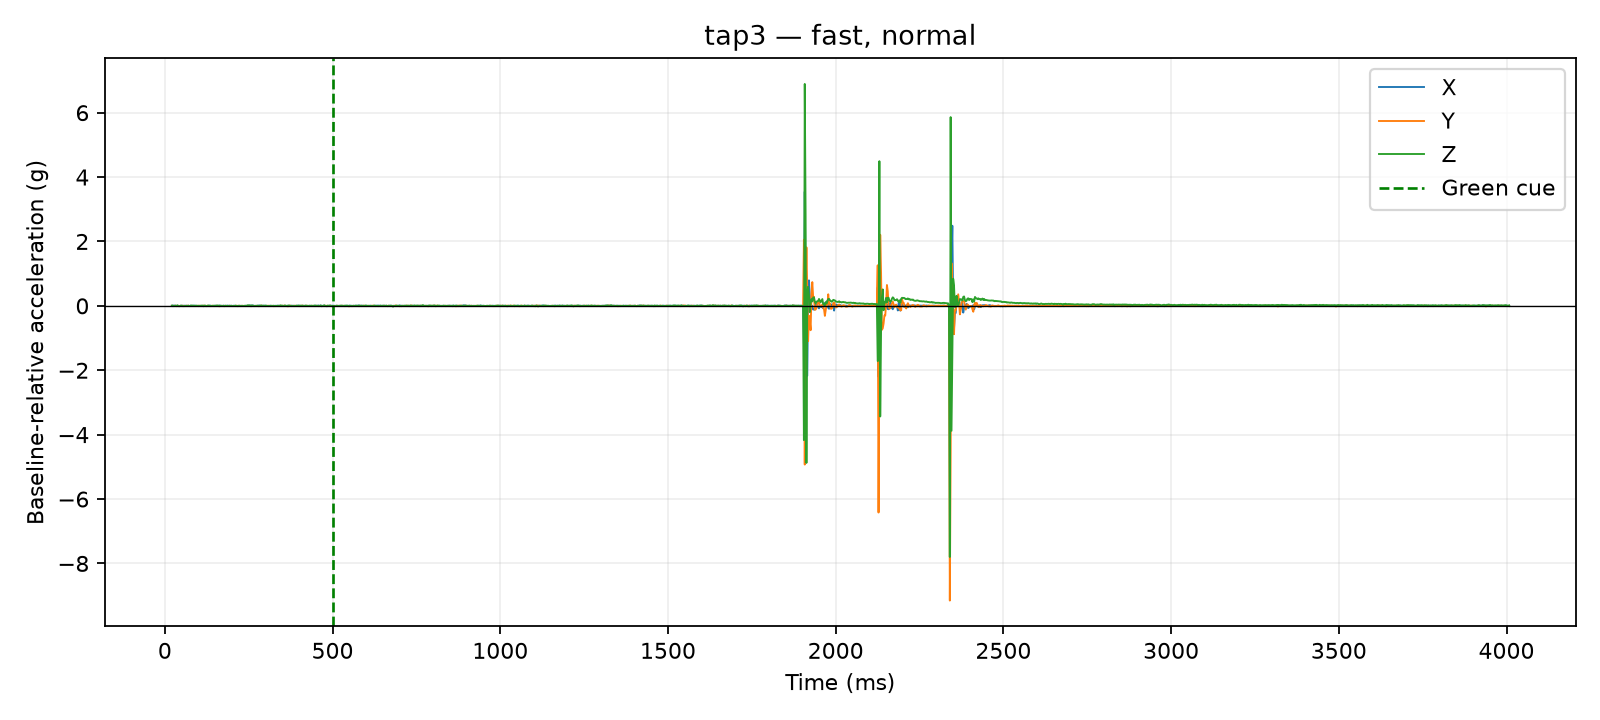

Data behind this chart, as committed beside it:
time_us, x_g, y_g, z_g, time_ms, cue_time_us, x_delta_g, y_delta_g, z_delta_g, dynamic_magnitude_g, label, requested_pace, requested_force, session_id, operator_accepted
20849, 0.0117, 0.0273, 0.9165, 20.85, 500000, -0.0039, 0.0, 0.0078, 0.008721, tap3, fast, normal, 20260810_140234, False
21294, 0.0117, 0.0273, 0.9165, 21.29, 500000, -0.0039, 0.0, 0.0078, 0.008721, tap3, fast, normal, 20260810_140234, False
21712, 0.0117, 0.0273, 0.9165, 21.71, 500000, -0.0039, 0.0, 0.0078, 0.008721, tap3, fast, normal, 20260810_140234, False
22112, 0.0117, 0.0273, 0.9165, 22.11, 500000, -0.0039, 0.0, 0.0078, 0.008721, tap3, fast, normal, 20260810_140234, False
22512, 0.0117, 0.0273, 0.9165, 22.51, 500000, -0.0039, 0.0, 0.0078, 0.008721, tap3, fast, normal, 20260810_140234, False
22919, 0.0234, 0.0273, 0.9009, 22.92, 500000, 0.0078, 0.0, -0.0078, 0.01103, tap3, fast, normal, 20260810_140234, False
23317, 0.0234, 0.0273, 0.9009, 23.32, 500000, 0.0078, 0.0, -0.0078, 0.01103, tap3, fast, normal, 20260810_140234, False
23728, 0.0234, 0.0273, 0.9009, 23.73, 500000, 0.0078, 0.0, -0.0078, 0.01103, tap3, fast, normal, 20260810_140234, False
24127, 0.0234, 0.0273, 0.9009, 24.13, 500000, 0.0078, 0.0, -0.0078, 0.01103, tap3, fast, normal, 20260810_140234, False
24527, 0.0234, 0.0273, 0.9009, 24.53, 500000, 0.0078, 0.0, -0.0078, 0.01103, tap3, fast, normal, 20260810_140234, False
25002, 0.0234, 0.0273, 0.9009, 25, 500000, 0.0078, 0.0, -0.0078, 0.01103, tap3, fast, normal, 20260810_140234, False
27528, 0.0234, 0.0234, 0.9048, 27.53, 500000, 0.0078, -0.0039, -0.0039, 0.009553, tap3, fast, normal, 20260810_140234, False
30024, 0.0195, 0.0195, 0.9126, 30.02, 500000, 0.0039, -0.0078, 0.0039, 0.009553, tap3, fast, normal, 20260810_140234, False
32525, 0.0195, 0.0351, 0.9087, 32.52, 500000, 0.0039, 0.0078, 0.0, 0.008721, tap3, fast, normal, 20260810_140234, False
35029, 0.0078, 0.0156, 0.9087, 35.03, 500000, -0.0078, -0.0117, 0.0, 0.01406, tap3, fast, normal, 20260810_140234, False
37521, 0.0195, 0.0234, 0.9243, 37.52, 500000, 0.0039, -0.0039, 0.0156, 0.01655, tap3, fast, normal, 20260810_140234, False
40019, 0.0156, 0.0273, 0.9048, 40.02, 500000, 0.0, 0.0, -0.0039, 0.0039, tap3, fast, normal, 20260810_140234, False
42501, 0.0078, 0.0273, 0.897, 42.5, 500000, -0.0078, 0.0, -0.0117, 0.01406, tap3, fast, normal, 20260810_140234, False
45010, 0.0117, 0.0234, 0.9048, 45.01, 500000, -0.0039, -0.0039, -0.0039, 0.006755, tap3, fast, normal, 20260810_140234, False
47505, 0.0195, 0.0312, 0.9126, 47.51, 500000, 0.0039, 0.0039, 0.0039, 0.006755, tap3, fast, normal, 20260810_140234, False
50026, 0.0195, 0.0234, 0.9126, 50.03, 500000, 0.0039, -0.0039, 0.0039, 0.006755, tap3, fast, normal, 20260810_140234, False
52522, 0.0195, 0.0312, 0.9009, 52.52, 500000, 0.0039, 0.0039, -0.0078, 0.009553, tap3, fast, normal, 20260810_140234, False
55026, 0.0156, 0.0273, 0.9009, 55.03, 500000, 0.0, 0.0, -0.0078, 0.0078, tap3, fast, normal, 20260810_140234, False
57515, 0.0195, 0.0273, 0.9009, 57.52, 500000, 0.0039, 0.0, -0.0078, 0.008721, tap3, fast, normal, 20260810_140234, False
60012, 0.0195, 0.0195, 0.9048, 60.01, 500000, 0.0039, -0.0078, -0.0039, 0.009553, tap3, fast, normal, 20260810_140234, False
62500, 0.0195, 0.0273, 0.9048, 62.5, 500000, 0.0039, 0.0, -0.0039, 0.005515, tap3, fast, normal, 20260810_140234, False
65015, 0.0195, 0.0312, 0.9048, 65.02, 500000, 0.0039, 0.0039, -0.0039, 0.006755, tap3, fast, normal, 20260810_140234, False
67504, 0.0117, 0.0273, 0.9087, 67.5, 500000, -0.0039, 0.0, 0.0, 0.0039, tap3, fast, normal, 20260810_140234, False
70020, 0.0195, 0.0312, 0.9126, 70.02, 500000, 0.0039, 0.0039, 0.0039, 0.006755, tap3, fast, normal, 20260810_140234, False
72525, 0.0117, 0.0273, 0.9009, 72.53, 500000, -0.0039, 0.0, -0.0078, 0.008721, tap3, fast, normal, 20260810_140234, False
75000, 0.0117, 0.0195, 0.9087, 75.0, 500000, -0.0039, -0.0078, 0.0, 0.008721, tap3, fast, normal, 20260810_140234, False
77517, 0.0234, 0.0234, 0.9165, 77.52, 500000, 0.0078, -0.0039, 0.0078, 0.0117, tap3, fast, normal, 20260810_140234, False
80003, 0.0117, 0.0273, 0.9165, 80, 500000, -0.0039, 0.0, 0.0078, 0.008721, tap3, fast, normal, 20260810_140234, False
82503, 0.0156, 0.0234, 0.9165, 82.5, 500000, 0.0, -0.0039, 0.0078, 0.008721, tap3, fast, normal, 20260810_140234, False
85007, 0.0195, 0.0234, 0.9126, 85.01, 500000, 0.0039, -0.0039, 0.0039, 0.006755, tap3, fast, normal, 20260810_140234, False
87519, 0.0195, 0.0234, 0.9126, 87.52, 500000, 0.0039, -0.0039, 0.0039, 0.006755, tap3, fast, normal, 20260810_140234, False
90012, 0.0195, 0.0195, 0.9087, 90.01, 500000, 0.0039, -0.0078, 0.0, 0.008721, tap3, fast, normal, 20260810_140234, False
92500, 0.0156, 0.0273, 0.9126, 92.5, 500000, 0.0, 0.0, 0.0039, 0.0039, tap3, fast, normal, 20260810_140234, False
95003, 0.0156, 0.0234, 0.9126, 95, 500000, 0.0, -0.0039, 0.0039, 0.005515, tap3, fast, normal, 20260810_140234, False
97510, 0.0117, 0.0273, 0.9087, 97.51, 500000, -0.0039, 0.0, 0.0, 0.0039, tap3, fast, normal, 20260810_140234, False
100022, 0.0078, 0.0273, 0.9126, 100, 500000, -0.0078, 0.0, 0.0039, 0.008721, tap3, fast, normal, 20260810_140234, False
102519, 0.0117, 0.0273, 0.9087, 102.5, 500000, -0.0039, 0.0, 0.0, 0.0039, tap3, fast, normal, 20260810_140234, False
105024, 0.0156, 0.0312, 0.9087, 105, 500000, 0.0, 0.0039, 0.0, 0.0039, tap3, fast, normal, 20260810_140234, False
107521, 0.0078, 0.0234, 0.9126, 107.5, 500000, -0.0078, -0.0039, 0.0039, 0.009553, tap3, fast, normal, 20260810_140234, False
110020, 0.0156, 0.0234, 0.9165, 110, 500000, 0.0, -0.0039, 0.0078, 0.008721, tap3, fast, normal, 20260810_140234, False
112518, 0.0156, 0.0273, 0.9126, 112.5, 500000, 0.0, 0.0, 0.0039, 0.0039, tap3, fast, normal, 20260810_140234, False
115023, 0.0039, 0.0312, 0.9126, 115, 500000, -0.0117, 0.0039, 0.0039, 0.01293, tap3, fast, normal, 20260810_140234, False
117508, 0.0117, 0.0312, 0.9126, 117.5, 500000, -0.0039, 0.0039, 0.0039, 0.006755, tap3, fast, normal, 20260810_140234, False
120024, 0.0195, 0.0234, 0.9165, 120, 500000, 0.0039, -0.0039, 0.0078, 0.009553, tap3, fast, normal, 20260810_140234, False
122525, 0.0117, 0.0273, 0.9009, 122.5, 500000, -0.0039, 0.0, -0.0078, 0.008721, tap3, fast, normal, 20260810_140234, False
125029, 0.0117, 0.0273, 0.9009, 125, 500000, -0.0039, 0.0, -0.0078, 0.008721, tap3, fast, normal, 20260810_140234, False
127512, 0.0078, 0.0273, 0.9165, 127.5, 500000, -0.0078, 0.0, 0.0078, 0.01103, tap3, fast, normal, 20260810_140234, False
130027, 0.0195, 0.0273, 0.9165, 130, 500000, 0.0039, 0.0, 0.0078, 0.008721, tap3, fast, normal, 20260810_140234, False
132529, 0.0117, 0.0234, 0.9165, 132.5, 500000, -0.0039, -0.0039, 0.0078, 0.009553, tap3, fast, normal, 20260810_140234, False
135008, 0.0234, 0.0195, 0.9087, 135, 500000, 0.0078, -0.0078, 0.0, 0.01103, tap3, fast, normal, 20260810_140234, False
137529, 0.0117, 0.0195, 0.9087, 137.5, 500000, -0.0039, -0.0078, 0.0, 0.008721, tap3, fast, normal, 20260810_140234, False
140025, 0.0117, 0.0273, 0.9087, 140, 500000, -0.0039, 0.0, 0.0, 0.0039, tap3, fast, normal, 20260810_140234, False
142521, 0.0117, 0.0312, 0.9087, 142.5, 500000, -0.0039, 0.0039, 0.0, 0.005515, tap3, fast, normal, 20260810_140234, False
145026, 0.0117, 0.0234, 0.9126, 145, 500000, -0.0039, -0.0039, 0.0039, 0.006755, tap3, fast, normal, 20260810_140234, False
147512, 0.0156, 0.0195, 0.9126, 147.5, 500000, 0.0, -0.0078, 0.0039, 0.008721, tap3, fast, normal, 20260810_140234, False
... 1,540 more rows
